Run: headless pygame with SDL's dummy video driver; simulated clock (each Clock.tick advances the game by its frame time, no real sleeping); random seed 0; keys injected as events and as key.get_pressed() state; no mouse input.
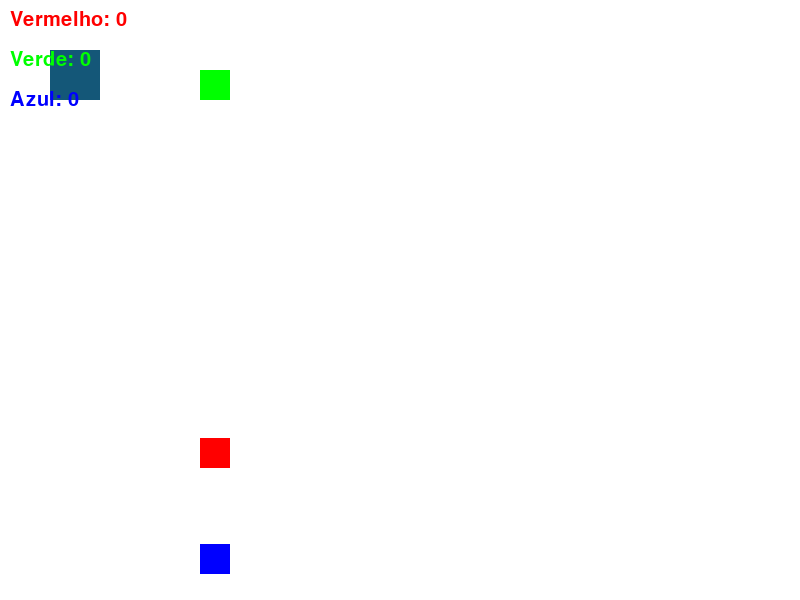
Frame 1 of 4 · flips 1–60 · no input
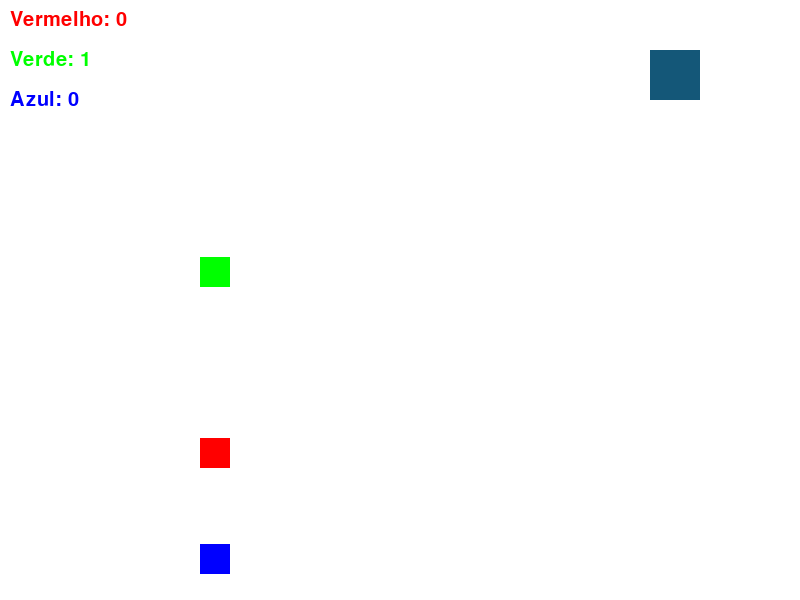
Frame 2 of 4 · flips 61–180 · tapped SPACE, RETURN · held RIGHT (→), D
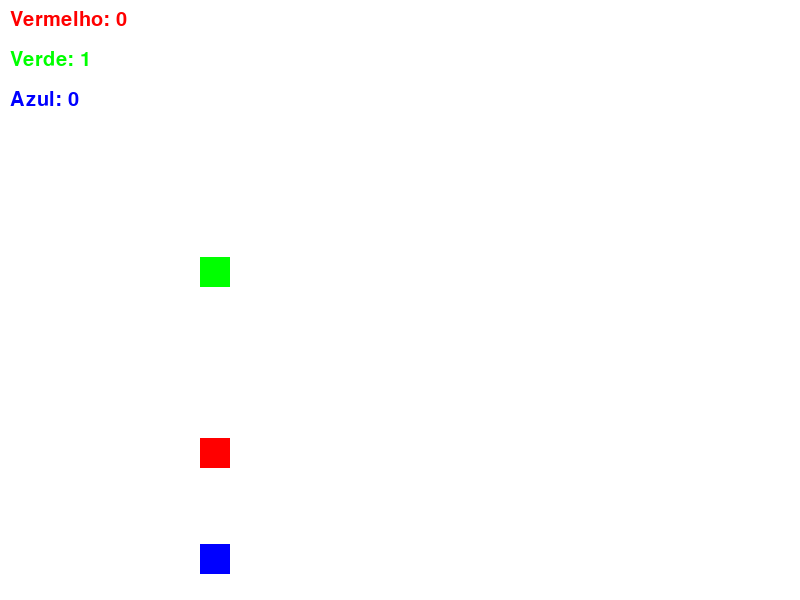
Frame 3 of 4 · flips 181–300 · held DOWN (↓), S
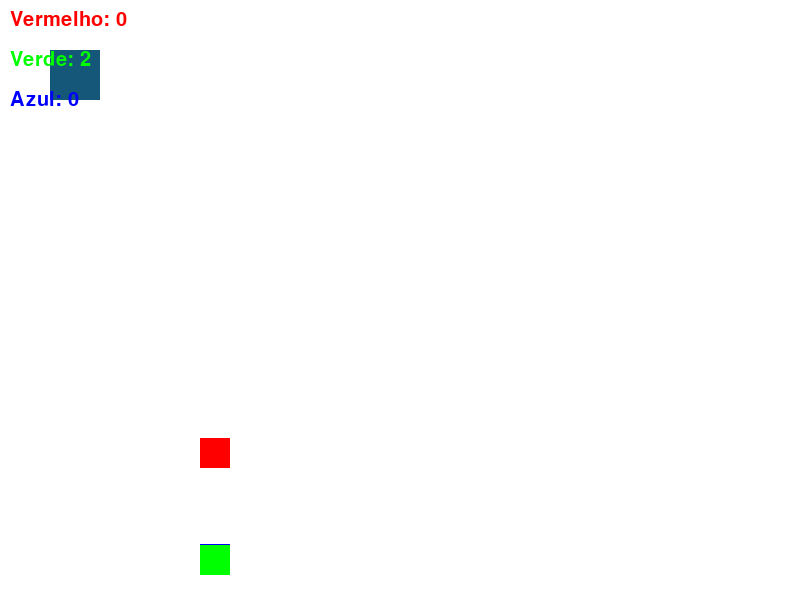
Frame 4 of 4 · flips 301–420 · held LEFT (←), A, UP (↑), W

The pygame program that drew these frames:

import pygame
import random

pygame.init()

# Definindo as cores
BRANCO = (255, 255, 255)
PRETO = (0, 0, 0)
VERMELHO = (255, 0, 0)
VERDE = (0, 255, 0)
AZUL = (0, 0, 255)

# Configurações da tela
LARGURA, ALTURA = 800, 600
TELA = pygame.display.set_mode((LARGURA, ALTURA))
pygame.display.set_caption("Coletor de Itens")

class Jogador:
    def __init__(self,cor):
        self.rect = pygame.Rect(50, 50, 50, 50)
        self.cor = cor

    def mover(self, dx, dy):
        self.rect.move_ip(dx, dy)


class Coletavel:
    def __init__(self, cor):
        self.rect = pygame.Rect(random.choice([50, 200]), random.randint(50, ALTURA-50), 30, 30)
        self.cor = cor

def desenhar_texto(texto, tamanho, cor, x, y):
    fonte = pygame.font.Font(None, tamanho)
    texto = fonte.render(texto, True, cor)
    TELA.blit(texto, (x, y))


jogador = Jogador((20,87,120))
coletaveis = [Coletavel(VERMELHO), Coletavel(VERDE), Coletavel(AZUL)]

# Loop principal do jogo
rodando = True
relogio = pygame.time.Clock()
pontuacoes = {VERMELHO: 0, VERDE: 0, AZUL: 0}

while rodando:
    for evento in pygame.event.get():
        if evento.type == pygame.QUIT:
            rodando = False

    teclas = pygame.key.get_pressed()
    if teclas[pygame.K_LEFT]:
        jogador.mover(-5, 0)
    if teclas[pygame.K_RIGHT]:
        jogador.mover(5, 0)
    if teclas[pygame.K_UP]:
        jogador.mover(0, -5)
    if teclas[pygame.K_DOWN]:
        jogador.mover(0, 5)

    # Checar colisões com os coletáveis
    for coletavel in coletaveis:
        if jogador.rect.colliderect(coletavel.rect):
            pontuacoes[coletavel.cor] += 1
            coletaveis.remove(coletavel)
            coletaveis.append(Coletavel(coletavel.cor))

    # Atualizar a tela
    TELA.fill(BRANCO)
    pygame.draw.rect(TELA, jogador.cor, jogador.rect)

    for coletavel in coletaveis:
        pygame.draw.rect(TELA, coletavel.cor, coletavel.rect)

    desenhar_texto(f'Vermelho: {pontuacoes[VERMELHO]}', 30, VERMELHO, 10, 10)
    desenhar_texto(f'Verde: {pontuacoes[VERDE]}', 30, VERDE, 10, 50)
    desenhar_texto(f'Azul: {pontuacoes[AZUL]}', 30, AZUL, 10, 90)

    pygame.display.flip()
    relogio.tick(60)

pygame.quit()
